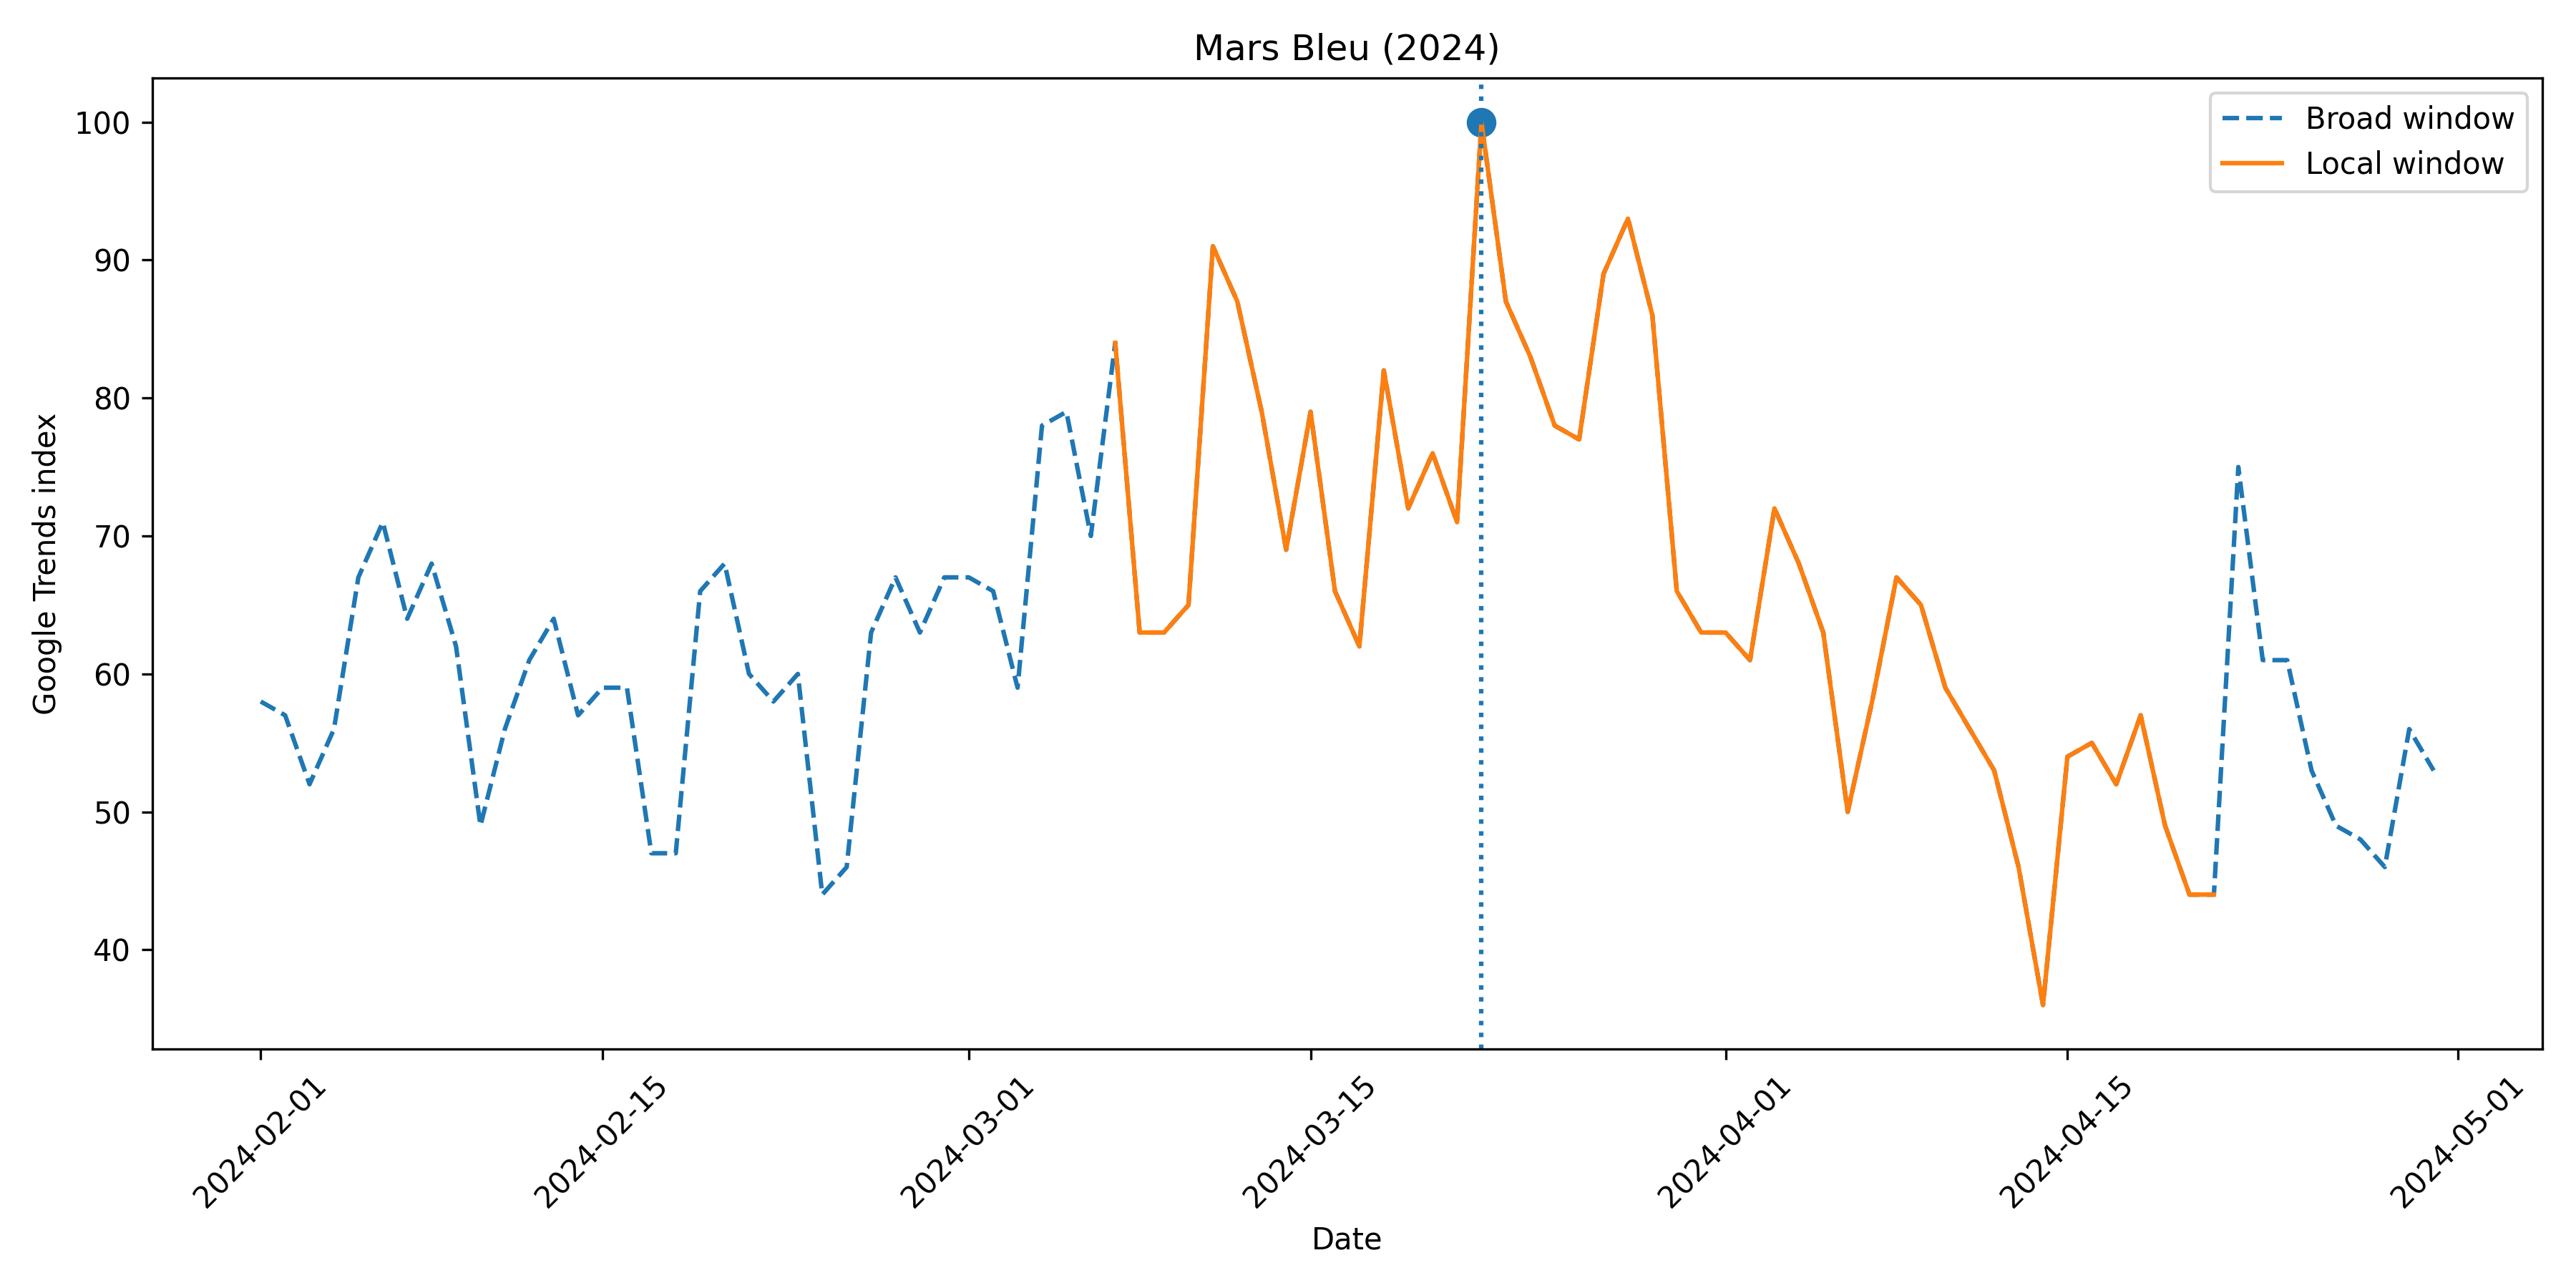

The data file committed next to this chart (first rows):
date, campaign_index, window_type, campaign, query, peak_date, peak_value
2024-02-01, 58, broad, Mars Bleu, Mars bleu + cancer colorectal + dépistag…, 2024-03-22, 100
2024-02-02, 57, broad, Mars Bleu, Mars bleu + cancer colorectal + dépistag…, 2024-03-22, 100
2024-02-03, 52, broad, Mars Bleu, Mars bleu + cancer colorectal + dépistag…, 2024-03-22, 100
2024-02-04, 56, broad, Mars Bleu, Mars bleu + cancer colorectal + dépistag…, 2024-03-22, 100
2024-02-05, 67, broad, Mars Bleu, Mars bleu + cancer colorectal + dépistag…, 2024-03-22, 100
2024-02-06, 71, broad, Mars Bleu, Mars bleu + cancer colorectal + dépistag…, 2024-03-22, 100
2024-02-07, 64, broad, Mars Bleu, Mars bleu + cancer colorectal + dépistag…, 2024-03-22, 100
2024-02-08, 68, broad, Mars Bleu, Mars bleu + cancer colorectal + dépistag…, 2024-03-22, 100
2024-02-09, 62, broad, Mars Bleu, Mars bleu + cancer colorectal + dépistag…, 2024-03-22, 100
2024-02-10, 49, broad, Mars Bleu, Mars bleu + cancer colorectal + dépistag…, 2024-03-22, 100
2024-02-11, 56, broad, Mars Bleu, Mars bleu + cancer colorectal + dépistag…, 2024-03-22, 100
2024-02-12, 61, broad, Mars Bleu, Mars bleu + cancer colorectal + dépistag…, 2024-03-22, 100
2024-02-13, 64, broad, Mars Bleu, Mars bleu + cancer colorectal + dépistag…, 2024-03-22, 100
2024-02-14, 57, broad, Mars Bleu, Mars bleu + cancer colorectal + dépistag…, 2024-03-22, 100
2024-02-15, 59, broad, Mars Bleu, Mars bleu + cancer colorectal + dépistag…, 2024-03-22, 100
2024-02-16, 59, broad, Mars Bleu, Mars bleu + cancer colorectal + dépistag…, 2024-03-22, 100
2024-02-17, 47, broad, Mars Bleu, Mars bleu + cancer colorectal + dépistag…, 2024-03-22, 100
2024-02-18, 47, broad, Mars Bleu, Mars bleu + cancer colorectal + dépistag…, 2024-03-22, 100
2024-02-19, 66, broad, Mars Bleu, Mars bleu + cancer colorectal + dépistag…, 2024-03-22, 100
2024-02-20, 68, broad, Mars Bleu, Mars bleu + cancer colorectal + dépistag…, 2024-03-22, 100
2024-02-21, 60, broad, Mars Bleu, Mars bleu + cancer colorectal + dépistag…, 2024-03-22, 100
2024-02-22, 58, broad, Mars Bleu, Mars bleu + cancer colorectal + dépistag…, 2024-03-22, 100
2024-02-23, 60, broad, Mars Bleu, Mars bleu + cancer colorectal + dépistag…, 2024-03-22, 100
2024-02-24, 44, broad, Mars Bleu, Mars bleu + cancer colorectal + dépistag…, 2024-03-22, 100
2024-02-25, 46, broad, Mars Bleu, Mars bleu + cancer colorectal + dépistag…, 2024-03-22, 100
2024-02-26, 63, broad, Mars Bleu, Mars bleu + cancer colorectal + dépistag…, 2024-03-22, 100
2024-02-27, 67, broad, Mars Bleu, Mars bleu + cancer colorectal + dépistag…, 2024-03-22, 100
2024-02-28, 63, broad, Mars Bleu, Mars bleu + cancer colorectal + dépistag…, 2024-03-22, 100
2024-02-29, 67, broad, Mars Bleu, Mars bleu + cancer colorectal + dépistag…, 2024-03-22, 100
2024-03-01, 67, broad, Mars Bleu, Mars bleu + cancer colorectal + dépistag…, 2024-03-22, 100
2024-03-02, 66, broad, Mars Bleu, Mars bleu + cancer colorectal + dépistag…, 2024-03-22, 100
2024-03-03, 59, broad, Mars Bleu, Mars bleu + cancer colorectal + dépistag…, 2024-03-22, 100
2024-03-04, 78, broad, Mars Bleu, Mars bleu + cancer colorectal + dépistag…, 2024-03-22, 100
2024-03-05, 79, broad, Mars Bleu, Mars bleu + cancer colorectal + dépistag…, 2024-03-22, 100
2024-03-06, 70, broad, Mars Bleu, Mars bleu + cancer colorectal + dépistag…, 2024-03-22, 100
2024-03-07, 84, broad, Mars Bleu, Mars bleu + cancer colorectal + dépistag…, 2024-03-22, 100
2024-03-08, 63, broad, Mars Bleu, Mars bleu + cancer colorectal + dépistag…, 2024-03-22, 100
2024-03-09, 63, broad, Mars Bleu, Mars bleu + cancer colorectal + dépistag…, 2024-03-22, 100
2024-03-10, 65, broad, Mars Bleu, Mars bleu + cancer colorectal + dépistag…, 2024-03-22, 100
2024-03-11, 91, broad, Mars Bleu, Mars bleu + cancer colorectal + dépistag…, 2024-03-22, 100
2024-03-12, 87, broad, Mars Bleu, Mars bleu + cancer colorectal + dépistag…, 2024-03-22, 100
2024-03-13, 79, broad, Mars Bleu, Mars bleu + cancer colorectal + dépistag…, 2024-03-22, 100
2024-03-14, 69, broad, Mars Bleu, Mars bleu + cancer colorectal + dépistag…, 2024-03-22, 100
2024-03-15, 79, broad, Mars Bleu, Mars bleu + cancer colorectal + dépistag…, 2024-03-22, 100
2024-03-16, 66, broad, Mars Bleu, Mars bleu + cancer colorectal + dépistag…, 2024-03-22, 100
2024-03-17, 62, broad, Mars Bleu, Mars bleu + cancer colorectal + dépistag…, 2024-03-22, 100
2024-03-18, 82, broad, Mars Bleu, Mars bleu + cancer colorectal + dépistag…, 2024-03-22, 100
2024-03-19, 72, broad, Mars Bleu, Mars bleu + cancer colorectal + dépistag…, 2024-03-22, 100
2024-03-20, 76, broad, Mars Bleu, Mars bleu + cancer colorectal + dépistag…, 2024-03-22, 100
2024-03-21, 71, broad, Mars Bleu, Mars bleu + cancer colorectal + dépistag…, 2024-03-22, 100
2024-03-22, 100, broad, Mars Bleu, Mars bleu + cancer colorectal + dépistag…, 2024-03-22, 100
2024-03-23, 87, broad, Mars Bleu, Mars bleu + cancer colorectal + dépistag…, 2024-03-22, 100
2024-03-24, 83, broad, Mars Bleu, Mars bleu + cancer colorectal + dépistag…, 2024-03-22, 100
2024-03-25, 78, broad, Mars Bleu, Mars bleu + cancer colorectal + dépistag…, 2024-03-22, 100
2024-03-26, 77, broad, Mars Bleu, Mars bleu + cancer colorectal + dépistag…, 2024-03-22, 100
2024-03-27, 89, broad, Mars Bleu, Mars bleu + cancer colorectal + dépistag…, 2024-03-22, 100
2024-03-28, 93, broad, Mars Bleu, Mars bleu + cancer colorectal + dépistag…, 2024-03-22, 100
2024-03-29, 86, broad, Mars Bleu, Mars bleu + cancer colorectal + dépistag…, 2024-03-22, 100
2024-03-30, 66, broad, Mars Bleu, Mars bleu + cancer colorectal + dépistag…, 2024-03-22, 100
2024-03-31, 63, broad, Mars Bleu, Mars bleu + cancer colorectal + dépistag…, 2024-03-22, 100
... 76 more rows
